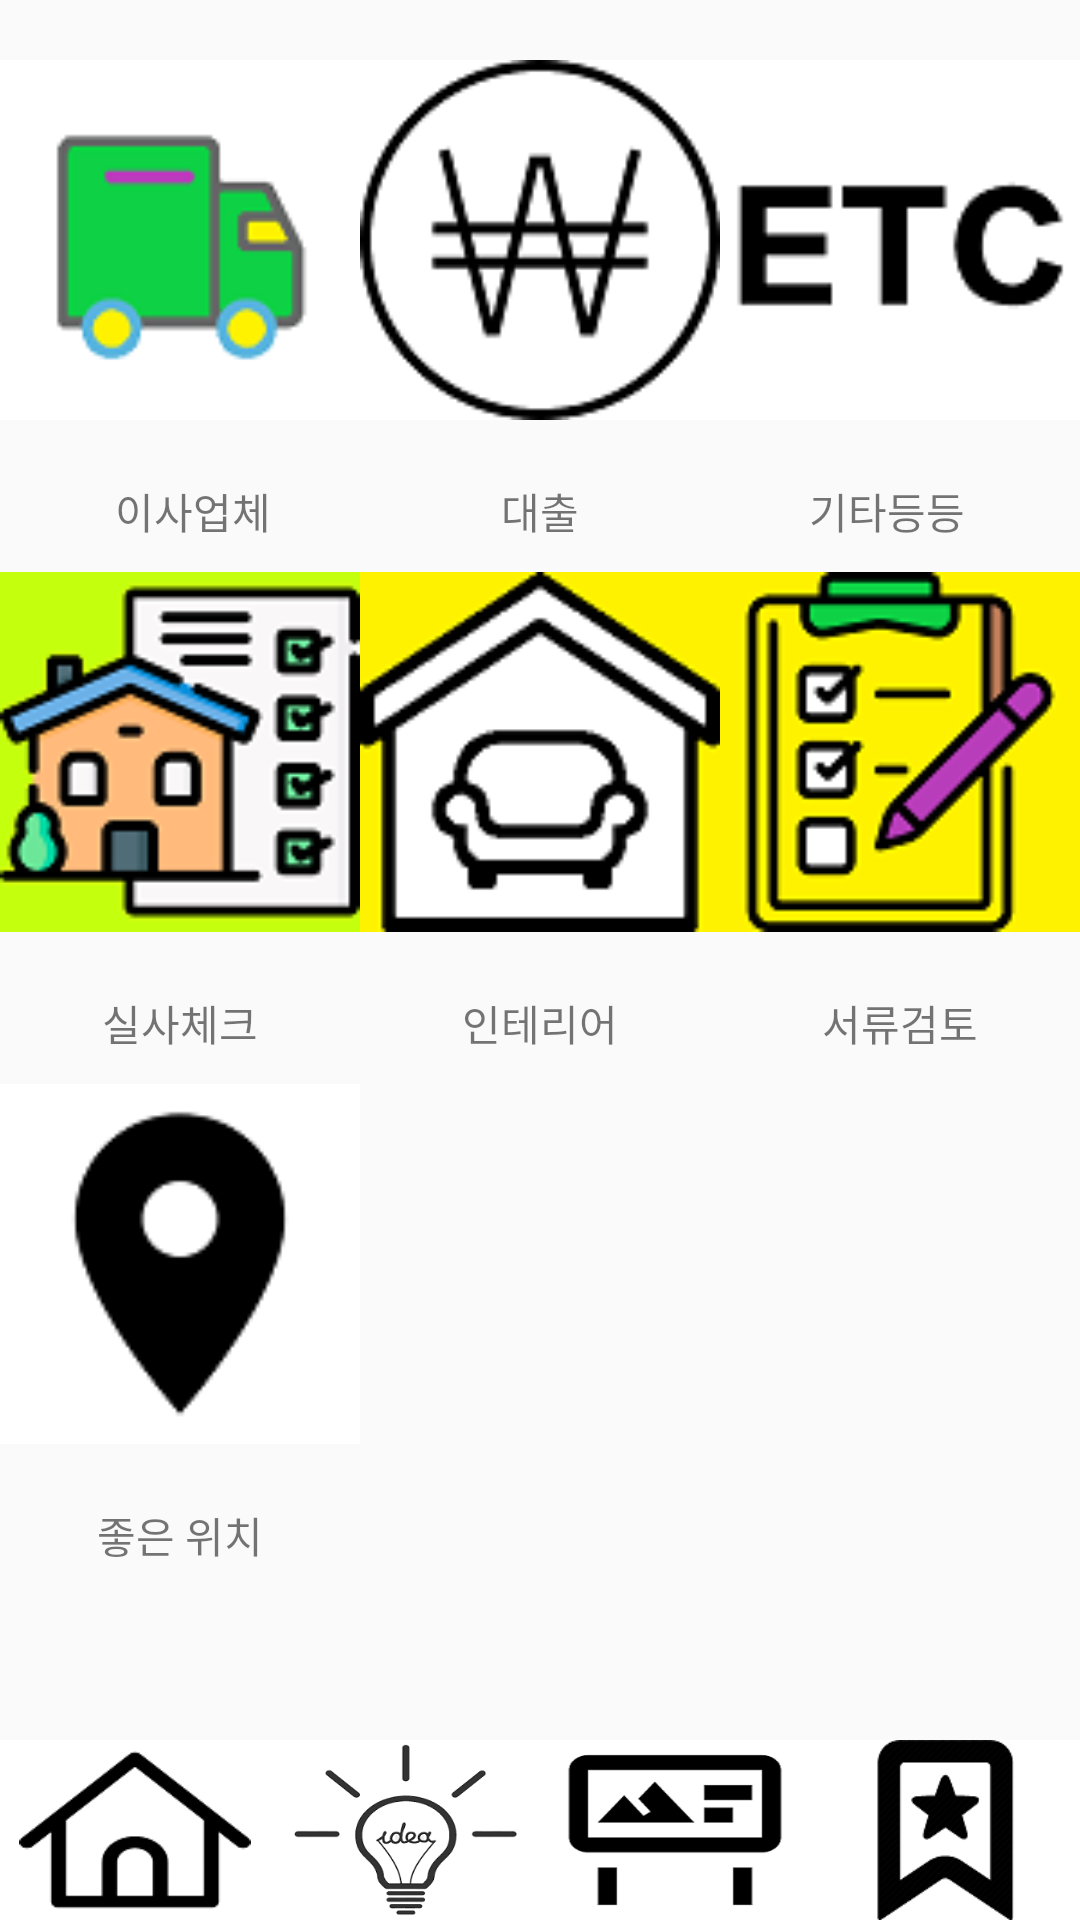

Layout XML and referenced resources for this Android screen:
<!-- AndroidManifest.xml: application theme Theme.Becarefulbang -->
<!-- res/layout/fragment_tip.xml -->
<?xml version="1.0" encoding="utf-8"?>
<layout xmlns:tools="http://schemas.android.com/tools"
    xmlns:android="http://schemas.android.com/apk/res/android"
    xmlns:app="http://schemas.android.com/apk/res-auto">

    <FrameLayout
        android:layout_width="match_parent"
        android:layout_height="match_parent"
        tools:context=".fragments.TipFragment">

        <androidx.constraintlayout.widget.ConstraintLayout
            android:layout_width="match_parent"
            android:layout_height="match_parent">


            <LinearLayout
                android:layout_width="match_parent"
                android:layout_height="match_parent"
                android:layout_marginBottom="70dp"
                android:layout_marginTop="10dp"
                android:orientation="vertical">

                <LinearLayout
                    android:layout_width="match_parent"
                    android:layout_height="150dp">

                    <ImageView
                        android:id="@+id/category2"
                        android:src="@drawable/main_icon_express"
                        android:layout_weight="1"
                        android:layout_marginTop="10dp"
                        android:layout_width="120dp"
                        android:layout_height="120dp"/>

                    <ImageView
                        android:id="@+id/category3"
                        android:src="@drawable/main_icon_economy"
                        android:layout_weight="1"
                        android:layout_marginTop="10dp"
                        android:layout_width="120dp"
                        android:layout_height="120dp"/>

                    <ImageView
                        android:id="@+id/category4"
                        android:layout_width="120dp"
                        android:layout_height="120dp"
                        android:layout_marginTop="10dp"
                        android:layout_weight="1"
                        android:src="@drawable/main_icon_else" />


                </LinearLayout>



                <LinearLayout
                    android:layout_width="match_parent"
                    android:layout_height="wrap_content">



                    <TextView
                        android:text="이사업체"
                        android:layout_width="wrap_content"
                        android:layout_height="wrap_content"
                        android:gravity="center"
                        android:layout_weight="1"/>

                    <TextView
                        android:text="대출"
                        android:layout_width="wrap_content"
                        android:layout_height="wrap_content"
                        android:gravity="center"
                        android:layout_weight="1"/>
                    <TextView
                        android:text="기타등등"
                        android:layout_width="wrap_content"
                        android:layout_height="wrap_content"
                        android:gravity="center"
                        android:layout_weight="1"/>


                </LinearLayout>


                <LinearLayout
                    android:layout_width="match_parent"
                    android:layout_height="150dp">



                    <ImageView
                        android:id="@+id/category5"
                        android:layout_width="120dp"
                        android:layout_height="120dp"
                        android:layout_marginTop="10dp"
                        android:layout_weight="1"
                        android:src="@drawable/main_icon_outercheck" />

                    <ImageView
                        android:id="@+id/category6"
                        android:layout_width="120dp"
                        android:layout_height="120dp"
                        android:layout_marginTop="10dp"
                        android:layout_weight="1"
                        android:src="@drawable/main_icon_interior" />

                    <ImageView
                        android:id="@+id/category7"
                        android:layout_width="120dp"
                        android:layout_height="120dp"
                        android:layout_marginTop="10dp"
                        android:layout_weight="1"
                        android:src="@drawable/main_icon_innercheck" />


                </LinearLayout>


                <LinearLayout
                    android:layout_width="match_parent"
                    android:layout_height="wrap_content">


                    <TextView
                        android:text="실사체크"
                        android:layout_width="wrap_content"
                        android:layout_height="wrap_content"
                        android:gravity="center"
                        android:layout_weight="1"/>

                    <TextView
                        android:text="인테리어"
                        android:layout_width="wrap_content"
                        android:layout_height="wrap_content"
                        android:gravity="center"
                        android:layout_weight="1"/>
                    <TextView
                        android:text="서류검토"
                        android:layout_width="wrap_content"
                        android:layout_height="wrap_content"
                        android:gravity="center"
                        android:layout_weight="1"/>


                </LinearLayout>


                <LinearLayout
                    android:layout_width="match_parent"
                    android:layout_height="150dp">


                    <ImageView
                        android:id="@+id/category8"
                        android:layout_width="120dp"
                        android:layout_height="120dp"
                        android:layout_marginTop="10dp"
                        android:layout_weight="1"
                        android:src="@drawable/main_icon_location" />



                    <ImageView
                        android:layout_width="120dp"
                        android:layout_height="120dp"
                        android:layout_marginTop="10dp"
                        android:layout_weight="1" />

                    <ImageView
                        android:layout_width="120dp"
                        android:layout_height="120dp"
                        android:layout_marginTop="10dp"
                        android:layout_weight="1" />


                </LinearLayout>


                <LinearLayout
                    android:layout_width="match_parent"
                    android:layout_height="wrap_content">


                    <TextView
                        android:text="좋은 위치"
                        android:layout_width="match_parent"
                        android:layout_height="wrap_content"
                        android:gravity="center"
                        android:layout_weight="1"/>

                    <TextView
                        android:text=""
                        android:layout_width="match_parent"
                        android:layout_height="wrap_content"
                        android:gravity="center"
                        android:layout_weight="1"/>

                    <TextView
                        android:text=""
                        android:layout_width="match_parent"
                        android:layout_height="wrap_content"
                        android:gravity="center"
                        android:layout_weight="1"/>

                </LinearLayout>



            </LinearLayout>





            <LinearLayout
                android:layout_width="match_parent"
                android:layout_height="3dp"
                app:layout_constraintBottom_toTopOf="@+id/linearLayout2">

                <LinearLayout
                    android:layout_width="match_parent"
                    android:layout_height="match_parent"
                    android:layout_weight="1"
                    />

                <LinearLayout
                    android:background="@color/mainColor"
                    android:layout_width="match_parent"
                    android:layout_height="match_parent"
                    android:layout_weight="1" />

                <LinearLayout
                    android:layout_width="match_parent"
                    android:layout_height="match_parent"
                    android:layout_weight="1" />

                <LinearLayout
                    android:layout_width="match_parent"
                    android:layout_height="match_parent"
                    android:layout_weight="1" />


            </LinearLayout>

            <LinearLayout
                android:id="@+id/linearLayout2"
                android:layout_width="match_parent"
                android:layout_height="60dp"
                android:background="@color/white"
                android:weightSum="4"
                app:layout_constraintBottom_toBottomOf="parent">

                <ImageView
                    android:id="@+id/homeTap"
                    android:layout_width="match_parent"
                    android:layout_height="wrap_content"
                    android:layout_weight="1"
                    android:src="@drawable/bottom_hometap" />

                <ImageView
                    android:id="@+id/tipTap"
                    android:layout_width="match_parent"
                    android:layout_height="wrap_content"
                    android:layout_weight="1"
                    android:src="@drawable/bottom_goodtip" />

                <ImageView
                    android:id="@+id/talkTap"
                    android:layout_width="match_parent"
                    android:layout_height="wrap_content"
                    android:layout_weight="1"
                    android:src="@drawable/bottom_talk" />

                <ImageView
                    android:id="@+id/bookmarkTap"
                    android:layout_width="match_parent"
                    android:layout_height="wrap_content"
                    android:layout_weight="1"
                    android:src="@drawable/bottom_bookmark" />


            </LinearLayout>



        </androidx.constraintlayout.widget.ConstraintLayout>

    </FrameLayout>

</layout>
<!-- resources referenced by this layout -->
<resources>
  <!-- drawable bottom_bookmark: png bitmap (drawable, 3255 bytes) -->
  <!-- drawable bottom_goodtip: png bitmap (drawable, 12073 bytes) -->
  <!-- drawable bottom_hometap: png bitmap (drawable, 2367 bytes) -->
  <!-- drawable bottom_talk: png bitmap (drawable, 5394 bytes) -->
  <!-- drawable main_icon_economy: png bitmap (drawable, 4090 bytes) -->
  <!-- drawable main_icon_else: png bitmap (drawable, 1581 bytes) -->
  <!-- drawable main_icon_express: png bitmap (drawable, 3553 bytes) -->
  <!-- drawable main_icon_innercheck: png bitmap (drawable, 5299 bytes) -->
  <!-- drawable main_icon_interior: png bitmap (drawable, 3613 bytes) -->
  <!-- drawable main_icon_location: png bitmap (drawable, 1795 bytes) -->
  <!-- drawable main_icon_outercheck: png bitmap (drawable, 7954 bytes) -->
  <style name="Theme.Becarefulbang" parent="Theme.AppCompat.Light">
          
          <item name="windowNoTitle">true</item>
          <item name="colorPrimary">@color/purple_500</item>
          <item name="colorPrimaryVariant">@color/mainColor</item>
          <item name="colorOnPrimary">@color/white</item>
          
          <item name="colorSecondary">@color/teal_200</item>
          <item name="colorSecondaryVariant">@color/teal_700</item>
          <item name="colorOnSecondary">@color/black</item>
          
          <item name="android:statusBarColor" tools:targetApi="l">?attr/colorPrimaryVariant</item>
          
      </style>
  <!-- not gathered from this repository: default colours our renderer supplied (Android Studio template values) -->
  <color name="purple_500">#FF6200EE</color>
  <color name="teal_200">#FF03DAC5</color>
  <color name="teal_700">#FF018786</color>
  <color name="black">#FF000000</color>
  <color name="white">#FFFFFFFF</color>
</resources>
